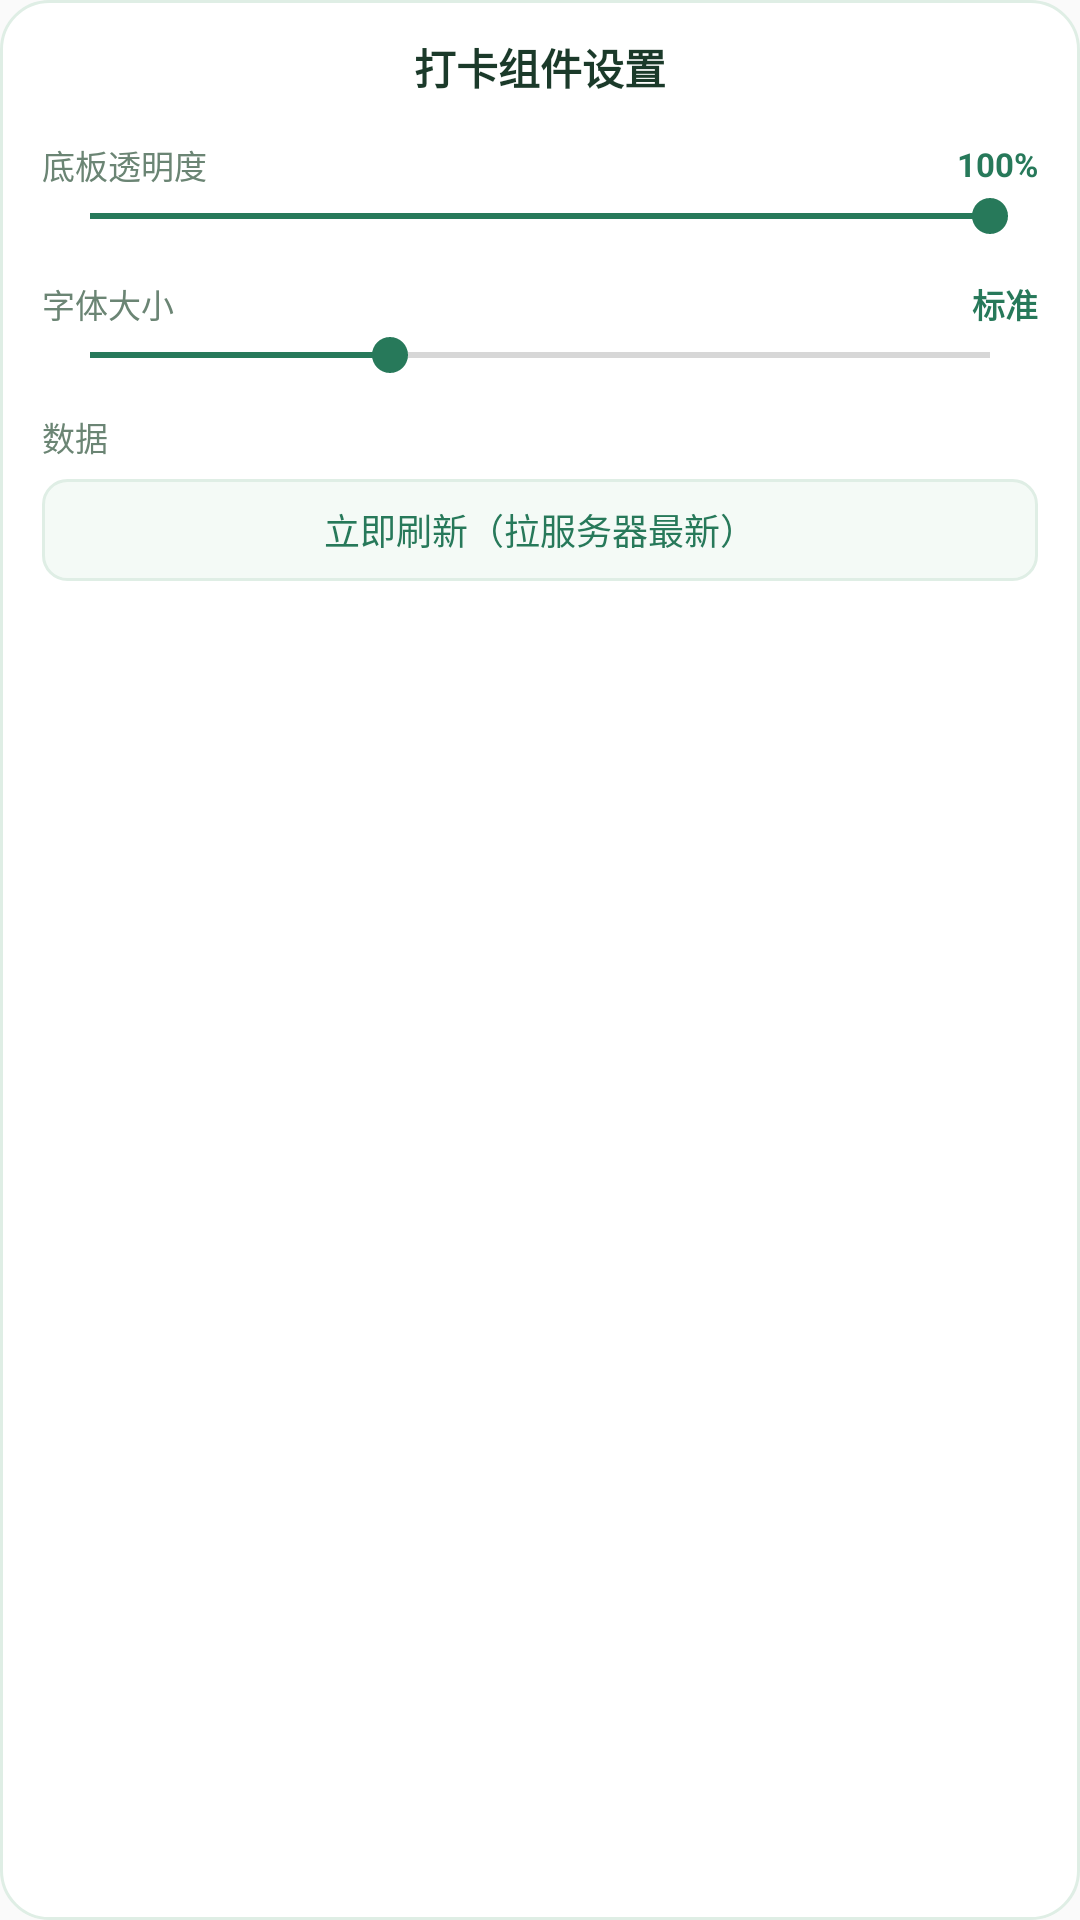

Here is an Android app screen rendered from its layout file. Give the layout XML and the strings, colors and styles it references.
<!-- AndroidManifest.xml: application theme AppTheme -->
<!-- res/layout/dialog_habit_settings.xml -->
<?xml version="1.0" encoding="utf-8"?>
<LinearLayout xmlns:android="http://schemas.android.com/apk/res/android"
    android:layout_width="272dp"
    android:layout_height="wrap_content"
    android:background="@drawable/dialog_bg"
    android:orientation="vertical"
    android:paddingLeft="14dp"
    android:paddingTop="12dp"
    android:paddingRight="14dp"
    android:paddingBottom="12dp">

    <TextView
        android:layout_width="match_parent"
        android:layout_height="wrap_content"
        android:gravity="center"
        android:text="打卡组件设置"
        android:textColor="#1B3A2A"
        android:textSize="14sp"
        android:textStyle="bold" />

    
    <LinearLayout
        android:layout_width="match_parent"
        android:layout_height="wrap_content"
        android:layout_marginTop="14dp"
        android:gravity="center_vertical"
        android:orientation="horizontal">

        <TextView
            android:layout_width="0dp"
            android:layout_height="wrap_content"
            android:layout_weight="1"
            android:text="底板透明度"
            android:textColor="#6B8574"
            android:textSize="11sp" />

        <TextView
            android:id="@+id/s_alpha_label"
            android:layout_width="wrap_content"
            android:layout_height="wrap_content"
            android:text="100%"
            android:textColor="#27795A"
            android:textSize="11sp"
            android:textStyle="bold" />
    </LinearLayout>

    <SeekBar
        android:id="@+id/s_alpha"
        android:layout_width="match_parent"
        android:layout_height="wrap_content"
        android:max="60"
        android:progress="60"
        android:progressTint="#27795A"
        android:thumbTint="#27795A" />

    
    <LinearLayout
        android:layout_width="match_parent"
        android:layout_height="wrap_content"
        android:layout_marginTop="12dp"
        android:gravity="center_vertical"
        android:orientation="horizontal">

        <TextView
            android:layout_width="0dp"
            android:layout_height="wrap_content"
            android:layout_weight="1"
            android:text="字体大小"
            android:textColor="#6B8574"
            android:textSize="11sp" />

        <TextView
            android:id="@+id/s_font_label"
            android:layout_width="wrap_content"
            android:layout_height="wrap_content"
            android:text="标准"
            android:textColor="#27795A"
            android:textSize="11sp"
            android:textStyle="bold" />
    </LinearLayout>

    <SeekBar
        android:id="@+id/s_font"
        android:layout_width="match_parent"
        android:layout_height="wrap_content"
        android:max="3"
        android:progress="1"
        android:progressTint="#27795A"
        android:thumbTint="#27795A" />

    
    <TextView
        android:layout_width="match_parent"
        android:layout_height="wrap_content"
        android:layout_marginTop="10dp"
        android:text="数据"
        android:textColor="#6B8574"
        android:textSize="11sp" />

    <Button
        android:id="@+id/s_refresh"
        style="?android:attr/borderlessButtonStyle"
        android:layout_width="match_parent"
        android:layout_height="34dp"
        android:layout_marginTop="6dp"
        android:background="@drawable/dialog_field"
        android:minHeight="0dp"
        android:minWidth="0dp"
        android:text="立即刷新（拉服务器最新）"
        android:textColor="#27795A"
        android:textSize="12sp" />

    <TextView
        android:id="@+id/s_status"
        android:layout_width="match_parent"
        android:layout_height="wrap_content"
        android:layout_marginTop="6dp"
        android:textColor="#8AA294"
        android:textSize="10sp" />
</LinearLayout>
<!-- resources referenced by this layout -->
<resources>
  <!-- drawable dialog_bg (drawable) -->
  <?xml version="1.0" encoding="utf-8"?>
  <shape xmlns:android="http://schemas.android.com/apk/res/android"
      android:shape="rectangle">
      <solid android:color="#FFFFFF" />
      <corners android:radius="16dp" />
      <stroke android:width="1dp" android:color="#DFEEE5" />
  </shape>
  <!-- drawable dialog_field (drawable) -->
  <?xml version="1.0" encoding="utf-8"?>
  <shape xmlns:android="http://schemas.android.com/apk/res/android"
      android:shape="rectangle">
      <solid android:color="@color/dialogField" />
      <corners android:radius="8dp" />
      <stroke
          android:width="1dp"
          android:color="#DFEEE5" />
  </shape>
  <style name="AppTheme" parent="Theme.AppCompat.Light.DarkActionBar">
          
          <item name="colorPrimary">@color/colorPrimary</item>
          <item name="colorPrimaryDark">@color/colorPrimaryDark</item>
          <item name="colorAccent">@color/colorAccent</item>
      </style>
  <color name="dialogField">#F4FAF6</color>
  <!-- not gathered from this repository: default colours our renderer supplied (Android Studio template values) -->
  <color name="colorPrimary">#FF6200EE</color>
  <color name="colorPrimaryDark">#FF3700B3</color>
  <color name="colorAccent">#FF03DAC5</color>
</resources>
